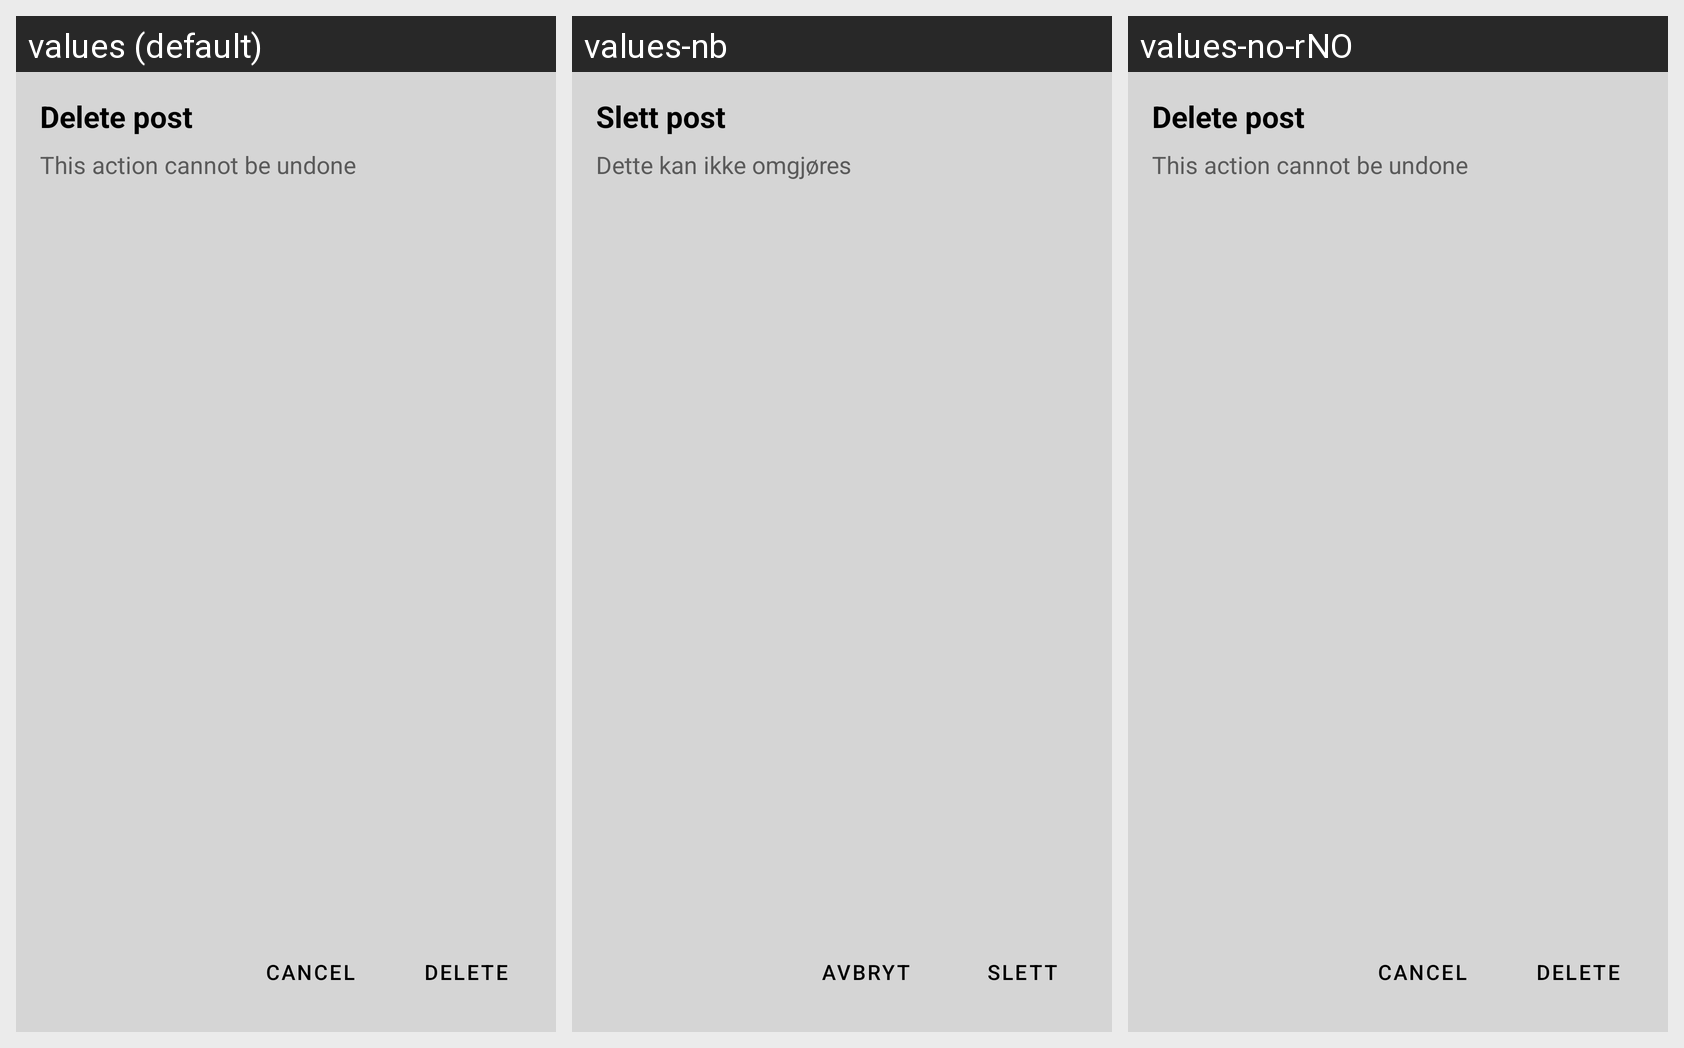

Translations of the strings shown on this Android screen, per locale in the grid:
Android screen res/layout/dialog_confirm_delete_post.xml rendered under 3 locales, left to right: values (default), values-nb, values-no-rNO. Device: Nexus 5 (rendered at 1080×1920; each locale shown at half size, 540×960, under a caption strip naming it); theme AppTheme.Launcher.
Strings drawn on this screen, with the default value and each locale's value (text and hints the layout hard-codes, and strings that could not be matched under every locale, appear in the picture but are not listed):

dialogHeaderDeletePost
  values: Delete post
  values-nb: Slett post
  values-no-rNO: Delete post  [not translated; the default value is used]

dialogContentDeleteCommentOrPost
  values: This action cannot be undone
  values-nb: Dette kan ikke omgjøres
  values-no-rNO: This action cannot be undone  [not translated; the default value is used]

delete
  values: Delete
  values-nb: Slett
  values-no-rNO: Delete  [not translated; the default value is used]

cancel
  values: Cancel
  values-nb: Avbryt
  values-no-rNO: Cancel  [not translated; the default value is used]
